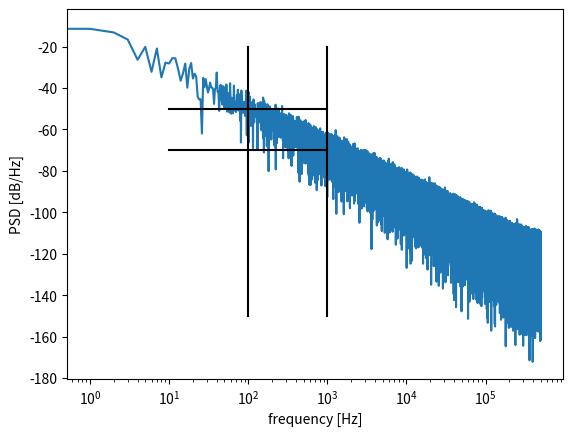

Reproduce this figure in Python.
# %%
# ---------------------------------------------
# ----- INFORMATIONS -----
#   Author          : louis tomczyk
#   Institution     : Telecom Paris
#   Email           : [email redacted]
#   Version         : 1.0.0
#   Date            : 2024-06-27
#   License         : GNU GPLv2
#                       CAN:    commercial use - modify - distribute -
#                               place warranty
#                       CANNOT: sublicense - hold liable
#                       MUST:   include original - disclose source -
#                               include copyright - state changes -
#                               include license
#
# ----- CHANGELOG -----
#   1.0.0 (2023-06-28) - creation
# 
# ----- MAIN IDEA -----
# Filtering signals
#
# ----- BIBLIOGRAPHY -----
#   Articles/Books
#   [A1] Authors         :
#        Title           :
#        Journal/Editor  :
#        Volume - N°     :
#        Date            :
#        DOI/ISBN        :
#        Pages           :
#  ----------------------
#   CODE
#   [C1] Author          :
#        Contact         :
#        Laboratory/team :
#        Institution     :
#        Date            :
#        Program Title   : 
#        Code Version    : 
#        Web Address     :
# ---------------------------------------------
# %%


import numpy as np
from scipy.signal import butter, filtfilt
import matplotlib.pyplot as plt
from matplotlib.pyplot import plot

#%%
def my_low_pass_filter(signal, filter_params):
# =============================================================================
# signal         : signal to filter
# filter_params  : changes according to the filter type
# rectangular_filter:
# =============================================================================

    def rectangular_filter(signal, cutoff, fs,):
        n           = len(signal)
        freq        = np.fft.fftshift(np.fft.fftfreq(n, d=1/fs))
        dt          = 1/fs
        time        = np.linspace(0, (n-1)*dt, n)

        fft_signal  = np.fft.fftshift(np.fft.fft(signal))
        filter_mask = np.abs(freq) <= cutoff
        
        fft_signal[~filter_mask] = 0
        filtered_signal = np.fft.ifft(np.fft.fftshift(fft_signal))
        

        # plt.figure()
        # plt.semilogy(freq, np.abs(fft_signal), label="signal fft")
        # plt.semilogy(freq, np.abs(filter_mask), label="filter")
        # plt.legend()
        # plt.xlim([-15,15])
        # plt.show()
        # 
        # plt.figure()
        # plt.plot(time, signal)
        # plt.plot(time, np.real(filtered_signal), label="filtered signal")
        # plt.legend()
        # plt.show()

        return np.real(filtered_signal)
    # ----------------------------------------------------------------------- #
    
    def butterworth_filter(signal, cutoff, order, fs):
        nyq             = 0.5 * fs
        normal_cutoff   = cutoff / nyq
            
        b, a            = butter(order, normal_cutoff, btype='low')
        y               = filtfilt(b, a, signal)
        
        return y
    # ----------------------------------------------------------------------- #
    
    def moving_average_filter(signal, window_size, average_type='uniform'):
        
        if average_type == 'uniform':
            window = np.ones(int(window_size)) / float(window_size)
            
        elif average_type == 'gaussian':
            std_dev = window_size / 6
            window  = np.exp(-0.5 * (np.linspace(-3, 3, window_size) / std_dev) ** 2)
            window  /= np.sum(window)
        else:
            raise ValueError("Invalid average type. Use 'uniform' or 'gaussian'.")
        
        filtered_signal = np.convolve(signal, window, 'same')
        
        return filtered_signal
    # ----------------------------------------------------------------------- #
    
    filter_type = filter_params.get('type', '').lower()
    
    if 'rect' in filter_type:
        return rectangular_filter(signal, filter_params['cutoff'], filter_params['fs'])
    
    elif 'butter' in filter_type:
        return butterworth_filter(signal, filter_params['cutoff'], filter_params['order'], filter_params['fs'])

    elif 'moving_average' in filter_type:
        return moving_average_filter(signal, filter_params['window_size'])
    
    else:
        raise ValueError("Invalid filter type. Use 'rectangular', 'butterworth', or 'moving_average'.")

#%%
def generate_noisy_signal(snr_db, fs, duration, freqs):
    
    t               = np.linspace(0, duration, int(fs*duration))
    signal          = sum(np.sin(2 * np.pi * f * t) for f in freqs)
    signal_power    = np.mean(signal ** 2)
    snr_linear      = 10 ** (snr_db / 10)
    noise_power     = signal_power / snr_linear
    noise           = np.random.normal(0, noise_power, t.shape)
    noisy_signal    = signal + noise
    
    return t, noisy_signal

#%%
def generate_wiener_process(duration, fs, std):    
    t               = np.linspace(0, duration, int(fs*duration))
    noise           = np.random.normal(0,std,int(fs*duration))

    signal          = np.cumsum(noise)
    
    return t, signal


#%%

def plot_PSD(signal,fs,order):
    
    signal = signal/np.sqrt(np.mean(np.abs(signal)**2))
    N       = signal.size
    freq    = np.fft.fftfreq(N,1/fs)
    sig_fft = np.fft.fft(signal/N)
    
    freq1   = np.log10(freq[freq>0])
    indexes = freq>=0
    
    sig_fft = sig_fft[indexes]
    sig_fft = sig_fft[sig_fft != 0]
    sig_fft = sig_fft[1:]
    
    plt.figure()
    f1  = 100
    f2  = 10*f1
    a   = -50
    b   = 20*order
    plt.semilogx(10*np.log10(np.abs(sig_fft)**2))
    
    plt.semilogx([f1,f1],[-150,-20],color = 'black')
    plt.semilogx([f2,f2],[-150,-20],color = 'black')
    plt.semilogx([f1/10,f2],[a,a],color = 'black')
    plt.semilogx([f1/10,f2],[a-b,a-b],color = 'black')
    
    plt.xlabel('frequency [Hz]')
    plt.ylabel('PSD [dB/Hz]')
    plt.show()
    
#%%
# Paramètres
fs          = 1e9          # sampling frequency (Hz)
duration    = 1e-3           # signal duration (s)
std         = 1e4
freqs       = [5,10,70]     # sinus frequencies (Hz)
snr_db      = 5             # signal to noise raio (dB)
cutoff      = 1e5            # cutting frequency
order       = 4             # Butterworth filter ordre
window_size = fs/cutoff     # size of winwdow for moving average



# Génération du signal bruité
# t, noisy_signal = generate_noisy_signal(snr_db, fs, duration, freqs)
t, noisy_signal = generate_wiener_process(duration, fs, std)

plot_PSD(noisy_signal,fs,order = 1)

# # Paramètres des filtres
# rect_filter_params = {
#     'type'          : 'rectangular',
#     'cutoff'        : cutoff,
#     'fs'            : fs
# }

# butter_filter_params = {
#     'type'          : 'butterworth',
#     'order'         : order,
#     'cutoff'        : cutoff,
#     'fs'            : fs
# }

# ma_filter_params = {
#     'type'          : 'moving_average',
#     'window_size'   : window_size,
#     'average_type'  : 'uniform'
# }

# # Application des filtres
# filtered_signal_rect    = my_low_pass_filter(noisy_signal, rect_filter_params)
# filtered_signal_butter  = my_low_pass_filter(noisy_signal, butter_filter_params)
# filtered_signal_ma      = my_low_pass_filter(noisy_signal, ma_filter_params)

# # Affichage des résultats
# plt.figure(figsize=(14, 8))

# plt.subplot(2, 2, 1)
# plt.plot(t, noisy_signal)
# plt.title('Noisy Signal')

# plt.subplot(2, 2, 2)
# plt.plot(t, filtered_signal_rect)
# plt.title('Rectangular Filter')

# plt.subplot(2, 2, 3)
# plt.plot(t, filtered_signal_butter)
# plt.title('Butterworth Filter')

# plt.subplot(2, 2, 4)
# plt.plot(t, filtered_signal_ma)
# plt.title('Moving Average Filter')

# plt.tight_layout()
# plt.show()
